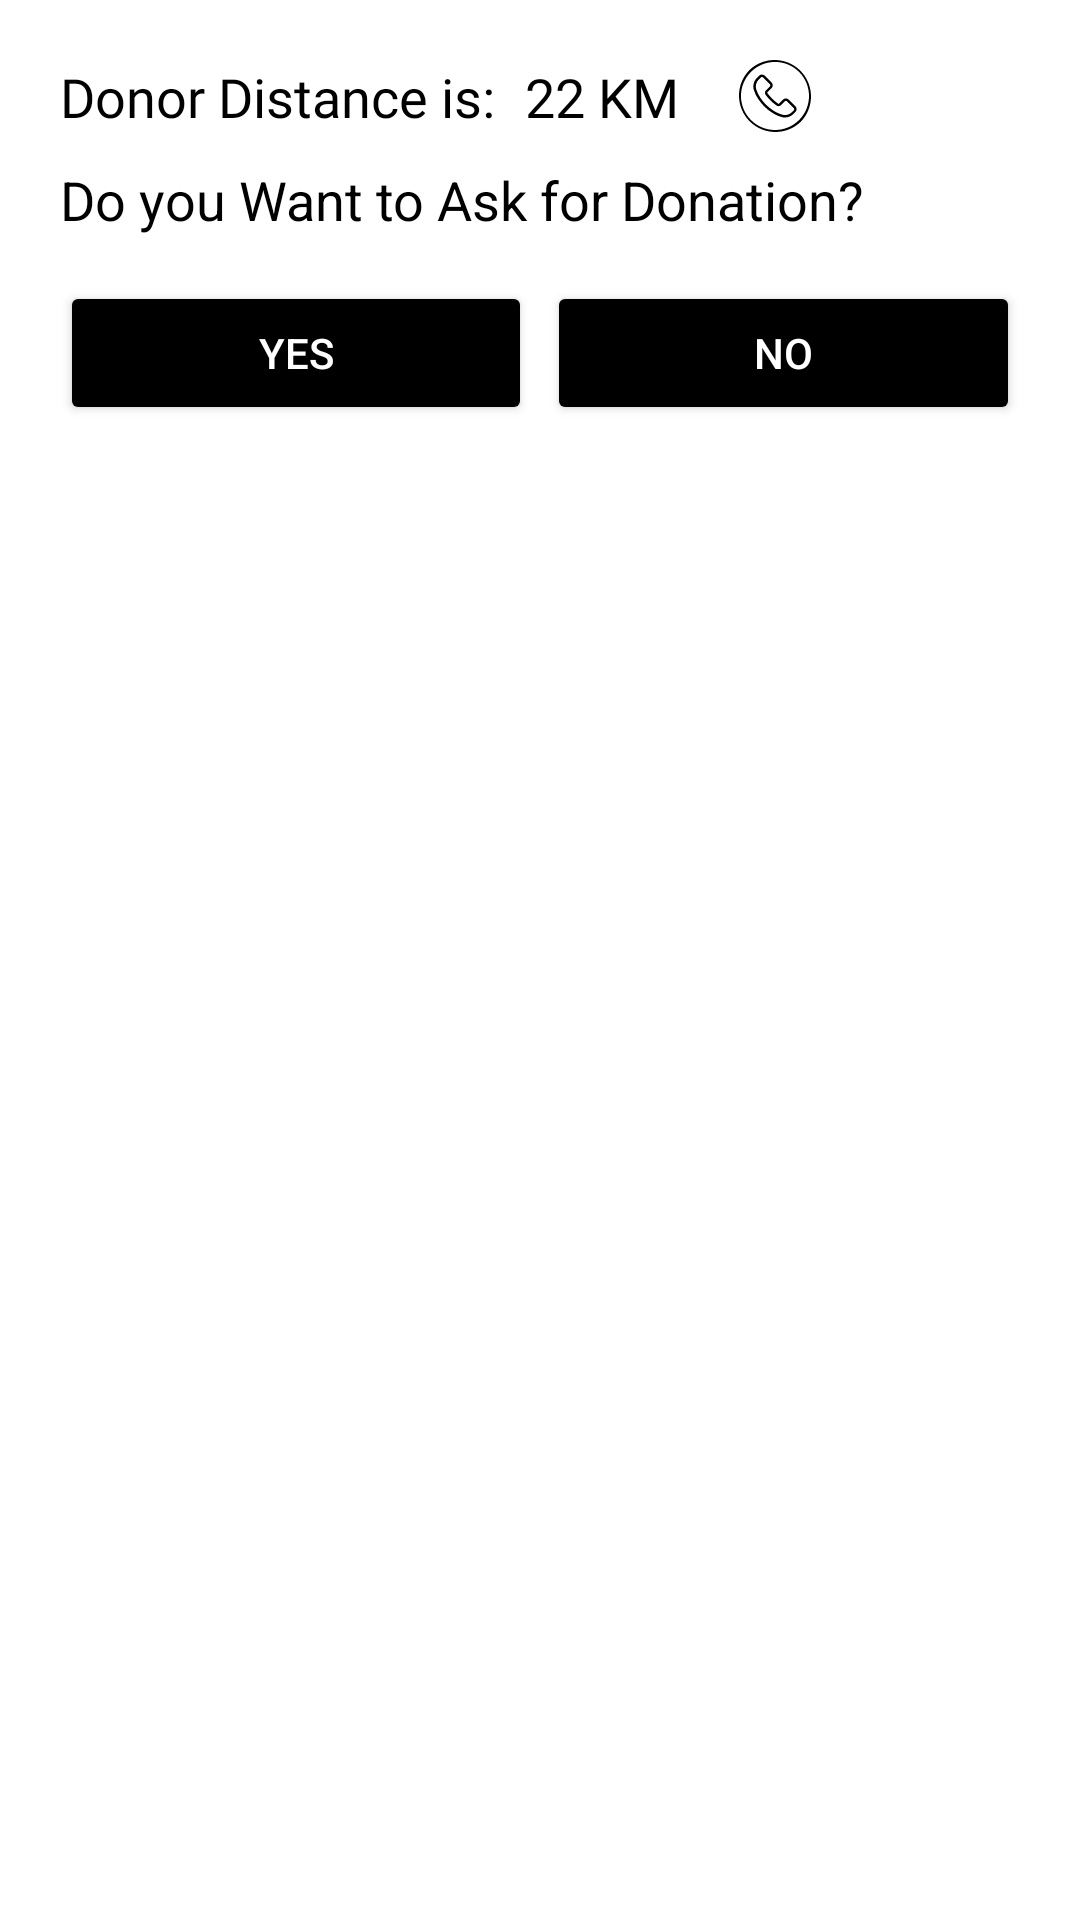

Write the Android layout XML for this screen, with the resource values it uses.
<!-- AndroidManifest.xml: application theme Theme.LifeSourceBloodBank -->
<!-- res/layout/donor_layout.xml -->
<LinearLayout xmlns:android="http://schemas.android.com/apk/res/android"
    android:layout_width="match_parent"
    android:layout_height="wrap_content"
    android:orientation="vertical"
    android:padding="20dp">

    <LinearLayout
        android:layout_width="match_parent"
        android:layout_height="wrap_content">

        <TextView
            android:id="@+id/logo_name"
            android:layout_width="wrap_content"
            android:layout_height="wrap_content"
            android:fontFamily="@font/baloo_bhai"
            android:text="Donor Distance is:"
            android:textColor="#000"
            android:textSize="18sp" />

        <TextView
            android:id="@+id/distanceTV"
            android:layout_width="wrap_content"
            android:layout_height="wrap_content"
            android:layout_marginLeft="10dp"
            android:fontFamily="@font/baloo_bhai"
            android:gravity="center"
            android:text="22 KM"
            android:textColor="#000"
            android:textSize="18sp" />
        <ImageView
            android:id="@+id/launchSmsIV"
            android:layout_gravity="center_vertical"
            android:layout_marginLeft="10dp"
            android:src="@drawable/ic_sms"
            android:layout_width="wrap_content"
            android:layout_height="wrap_content" />
        <ImageView
            android:id="@+id/launchPhoneIV"
            android:layout_gravity="center_vertical"
            android:layout_marginLeft="10dp"
            android:src="@drawable/ic_phone_call"
            android:layout_width="wrap_content"
            android:layout_height="wrap_content" />
    </LinearLayout>

    <TextView
        android:layout_width="wrap_content"

        android:layout_height="wrap_content"
        android:layout_marginTop="10dp"
        android:text="Do you Want to Ask for Donation?"
        android:textColor="#000"
        android:textSize="18sp" />

    <LinearLayout
        android:layout_width="match_parent"
        android:layout_height="wrap_content">

        <Button
            android:layout_marginRight="5dp"
            android:id="@+id/btnBook"
            android:layout_width="0dp"
            android:layout_height="wrap_content"
            android:layout_marginTop="15dp"
            android:layout_weight="1"
            android:backgroundTint="#000"
            android:text="Yes"
            android:textColor="#FFFFFFFF" />

        <Button
            android:id="@+id/btnCancel"
            android:layout_width="0dp"
            android:layout_height="wrap_content"
            android:layout_marginTop="15dp"
            android:layout_weight="1"
            android:backgroundTint="#000"
            android:text="No"
            android:textColor="#FFFFFFFF" />

    </LinearLayout>
</LinearLayout>
<!-- resources referenced by this layout -->
<resources>
  <!-- drawable ic_phone_call: vector/xml drawable (drawable, 2382 chars, omitted) -->
  <style name="Theme.LifeSourceBloodBank" parent="Theme.MaterialComponents.DayNight.DarkActionBar">
          
          <item name="colorPrimary">@color/purple_500</item>
          <item name="colorPrimaryVariant">@color/purple_700</item>
          <item name="colorOnPrimary">@color/white</item>
          
          <item name="colorSecondary">@color/teal_200</item>
          <item name="colorSecondaryVariant">@color/teal_700</item>
          <item name="colorOnSecondary">@color/white</item>
          
          <item name="android:statusBarColor" tools:targetApi="l">?attr/colorPrimaryVariant</item>
          
      </style>
  <color name="purple_500">#E83225</color>
  <color name="purple_700">#A6372F</color>
  <color name="white">#FFFFFFFF</color>
  <color name="teal_200">#FF5722</color>
  <color name="teal_700">#F44336</color>
</resources>
